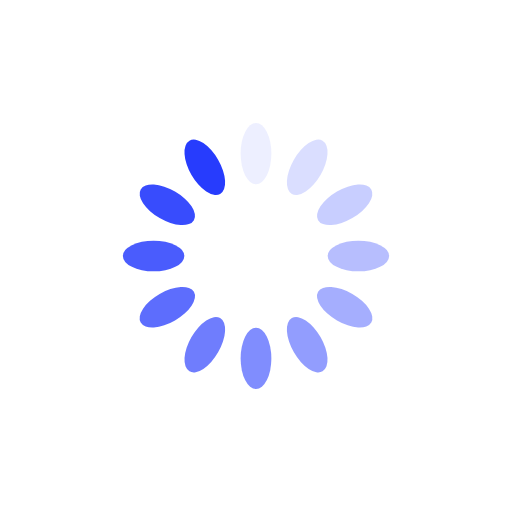
t = 0.00 s
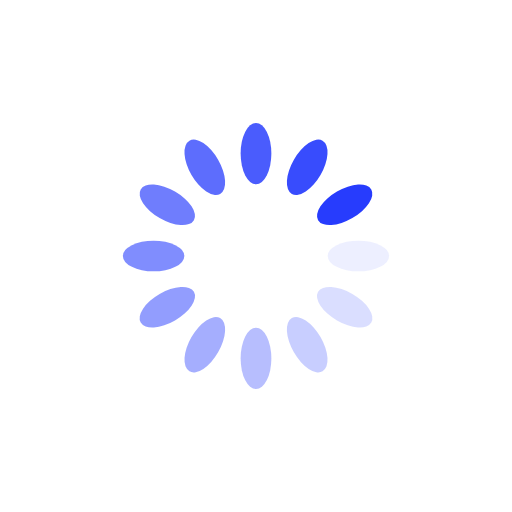
t = 0.25 s
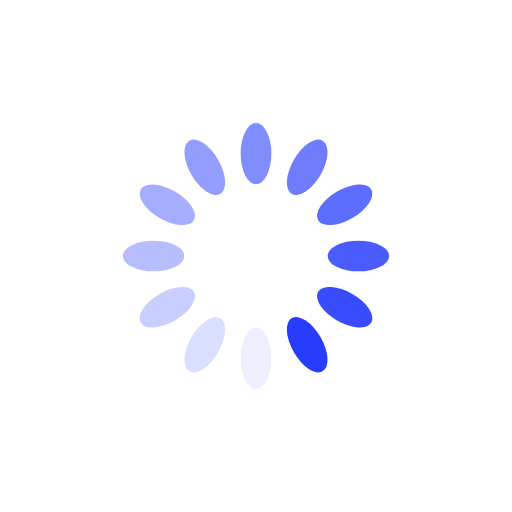
t = 0.50 s
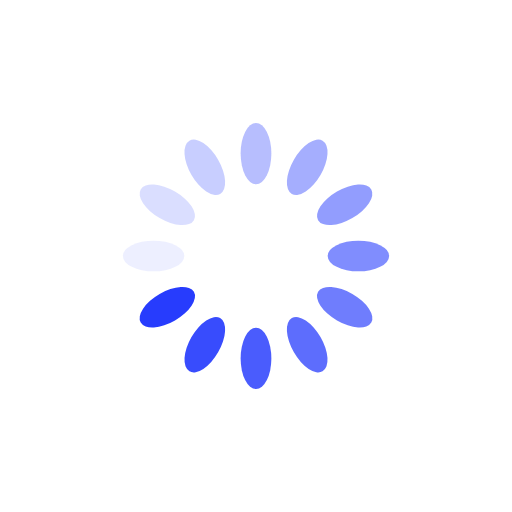
t = 0.75 s

The animated SVG that drew these frames (rendered in a browser with its animation timeline set to each time). Animation: 12 SMIL elements (animate=12); one cycle of 1.00 s, repeats indefinitely.

<svg xmlns="http://www.w3.org/2000/svg" viewBox="0 0 100 100" preserveAspectRatio="xMidYMid" width="200" height="200" style="shape-rendering: auto; display: block; background: rgb(255, 255, 255);" xmlns:xlink="http://www.w3.org/1999/xlink"><g><g transform="rotate(0 50 50)">
  <rect fill="#273cfd" height="12" width="6" ry="6" rx="3" y="24" x="47">
    <animate repeatCount="indefinite" begin="-0.9166666666666666s" dur="1s" keyTimes="0;1" values="1;0" attributeName="opacity"></animate>
  </rect>
</g><g transform="rotate(30 50 50)">
  <rect fill="#273cfd" height="12" width="6" ry="6" rx="3" y="24" x="47">
    <animate repeatCount="indefinite" begin="-0.8333333333333334s" dur="1s" keyTimes="0;1" values="1;0" attributeName="opacity"></animate>
  </rect>
</g><g transform="rotate(60 50 50)">
  <rect fill="#273cfd" height="12" width="6" ry="6" rx="3" y="24" x="47">
    <animate repeatCount="indefinite" begin="-0.75s" dur="1s" keyTimes="0;1" values="1;0" attributeName="opacity"></animate>
  </rect>
</g><g transform="rotate(90 50 50)">
  <rect fill="#273cfd" height="12" width="6" ry="6" rx="3" y="24" x="47">
    <animate repeatCount="indefinite" begin="-0.6666666666666666s" dur="1s" keyTimes="0;1" values="1;0" attributeName="opacity"></animate>
  </rect>
</g><g transform="rotate(120 50 50)">
  <rect fill="#273cfd" height="12" width="6" ry="6" rx="3" y="24" x="47">
    <animate repeatCount="indefinite" begin="-0.5833333333333334s" dur="1s" keyTimes="0;1" values="1;0" attributeName="opacity"></animate>
  </rect>
</g><g transform="rotate(150 50 50)">
  <rect fill="#273cfd" height="12" width="6" ry="6" rx="3" y="24" x="47">
    <animate repeatCount="indefinite" begin="-0.5s" dur="1s" keyTimes="0;1" values="1;0" attributeName="opacity"></animate>
  </rect>
</g><g transform="rotate(180 50 50)">
  <rect fill="#273cfd" height="12" width="6" ry="6" rx="3" y="24" x="47">
    <animate repeatCount="indefinite" begin="-0.4166666666666667s" dur="1s" keyTimes="0;1" values="1;0" attributeName="opacity"></animate>
  </rect>
</g><g transform="rotate(210 50 50)">
  <rect fill="#273cfd" height="12" width="6" ry="6" rx="3" y="24" x="47">
    <animate repeatCount="indefinite" begin="-0.3333333333333333s" dur="1s" keyTimes="0;1" values="1;0" attributeName="opacity"></animate>
  </rect>
</g><g transform="rotate(240 50 50)">
  <rect fill="#273cfd" height="12" width="6" ry="6" rx="3" y="24" x="47">
    <animate repeatCount="indefinite" begin="-0.25s" dur="1s" keyTimes="0;1" values="1;0" attributeName="opacity"></animate>
  </rect>
</g><g transform="rotate(270 50 50)">
  <rect fill="#273cfd" height="12" width="6" ry="6" rx="3" y="24" x="47">
    <animate repeatCount="indefinite" begin="-0.16666666666666666s" dur="1s" keyTimes="0;1" values="1;0" attributeName="opacity"></animate>
  </rect>
</g><g transform="rotate(300 50 50)">
  <rect fill="#273cfd" height="12" width="6" ry="6" rx="3" y="24" x="47">
    <animate repeatCount="indefinite" begin="-0.08333333333333333s" dur="1s" keyTimes="0;1" values="1;0" attributeName="opacity"></animate>
  </rect>
</g><g transform="rotate(330 50 50)">
  <rect fill="#273cfd" height="12" width="6" ry="6" rx="3" y="24" x="47">
    <animate repeatCount="indefinite" begin="0s" dur="1s" keyTimes="0;1" values="1;0" attributeName="opacity"></animate>
  </rect>
</g><g></g></g><!-- [ldio] generated by https://loading.io --></svg>
